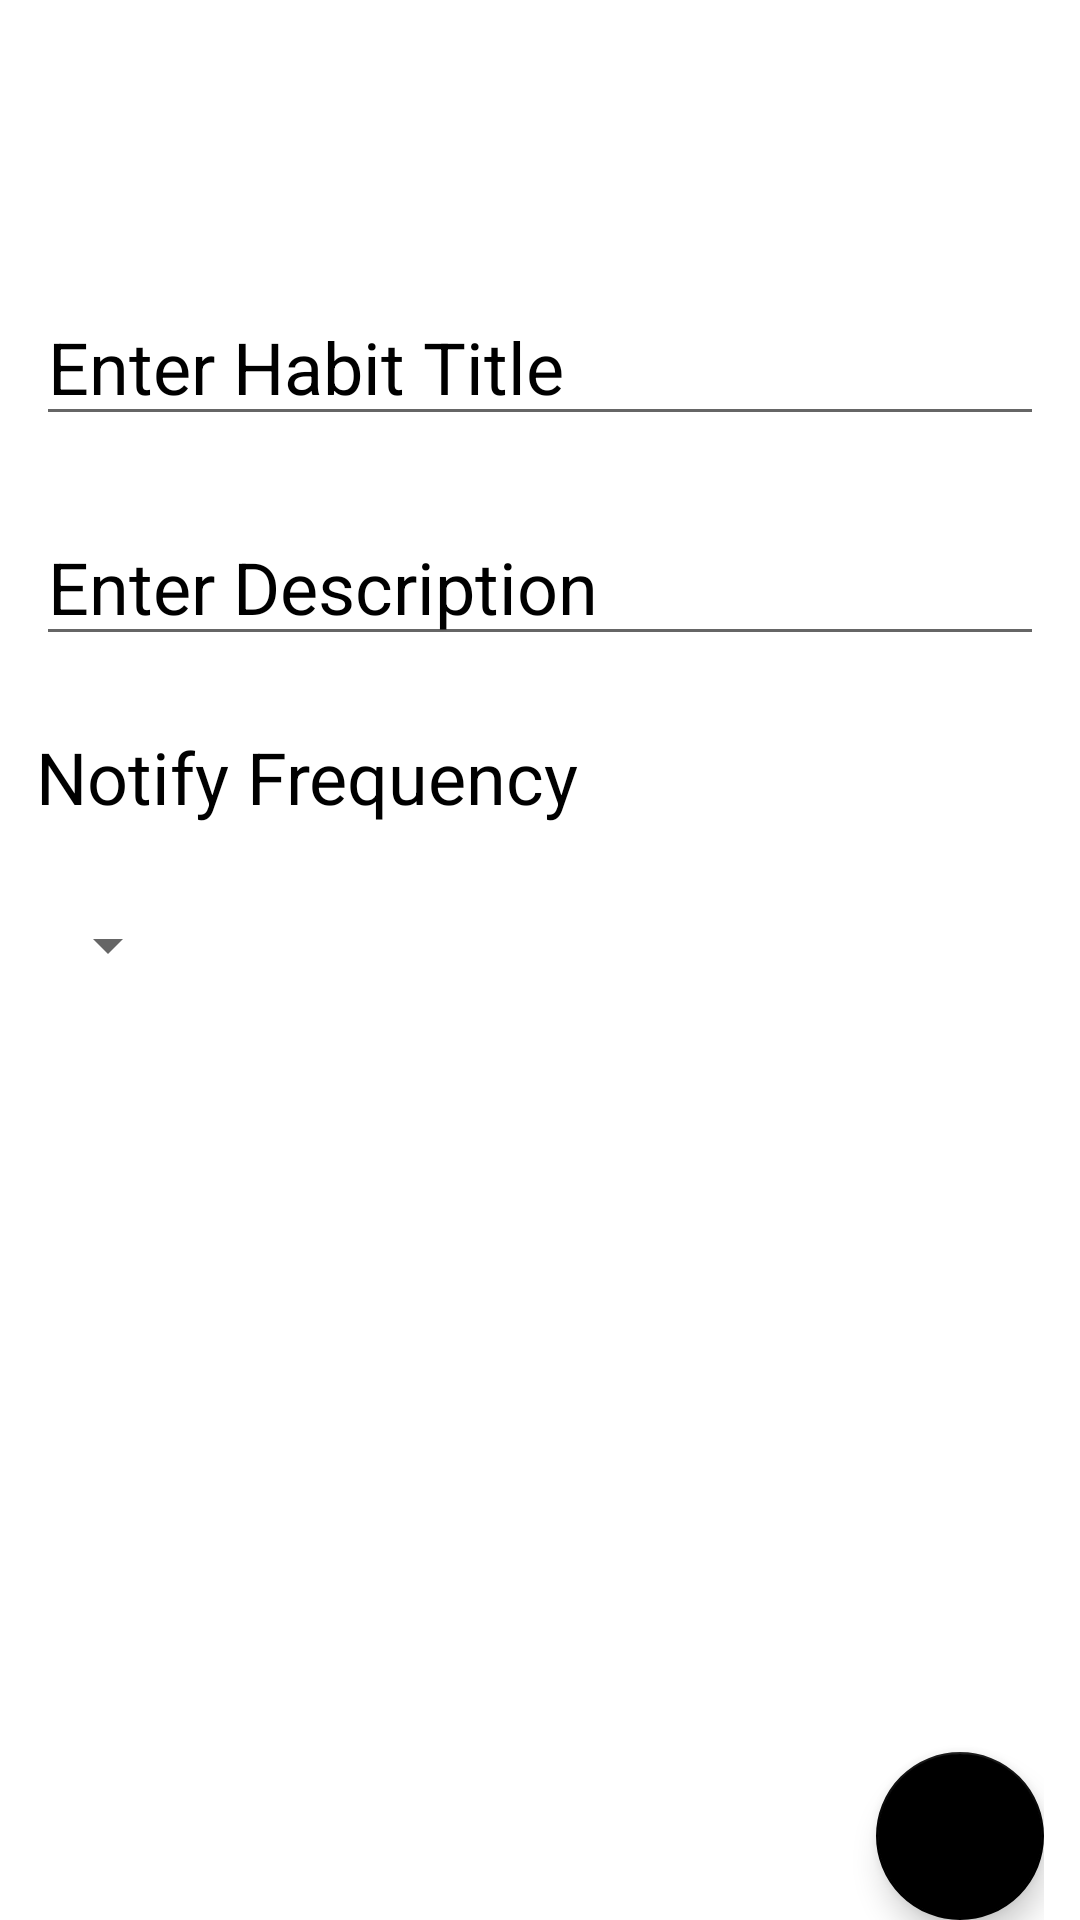

This screen was rendered from an Android layout file. Write that file and the resources it references.
<!-- AndroidManifest.xml: application theme Theme.HabitTrackerAndReminder -->
<!-- res/layout/activity_add_habit.xml -->
<?xml version="1.0" encoding="utf-8"?>
<RelativeLayout xmlns:android="http://schemas.android.com/apk/res/android"
    xmlns:tools="http://schemas.android.com/tools"
    tools:context=".controller.AddHabitActivity"
    android:layout_width="match_parent"
    android:layout_height="match_parent"
    android:orientation="vertical"
    android:paddingTop="24dp"
    android:paddingHorizontal="12dp"
    android:background="?attr/colorPrimary">
    <ImageButton
        android:id="@+id/backButton"
        android:layout_width="48dp"
        android:layout_height="48dp"
        android:layout_alignParentTop="true"
        android:layout_alignParentStart="true"
        android:src="@drawable/baseline_arrow_back_24"
        android:backgroundTint="?attr/colorPrimary"
        android:contentDescription="Back" />
    <ScrollView
        android:layout_width="match_parent"
        android:layout_height="wrap_content"
        android:layout_below="@id/backButton">
        <RelativeLayout
            android:layout_width="match_parent"
            android:layout_height="wrap_content">
            <androidx.appcompat.widget.AppCompatEditText
                android:id="@+id/enterTitleEditText"
                android:layout_width="match_parent"
                android:layout_height="wrap_content"
                android:layout_alignParentTop="true"
                android:layout_marginTop="@dimen/add_habit_top_margin"
                android:hint="@string/enter_habit_title"
                android:maxLines="1"
                android:inputType="text"
                android:isScrollContainer="false"
                android:textColorHint="?attr/colorOnPrimary"
                android:textSize="24sp" />
            <androidx.appcompat.widget.AppCompatEditText
                android:id="@+id/enterDescriptionEditText"
                android:layout_width="match_parent"
                android:layout_height="wrap_content"
                android:layout_below="@id/enterTitleEditText"
                android:layout_marginTop="@dimen/add_habit_top_margin"
                android:textSize="24sp"
                android:hint="Enter Description"
                android:textColorHint="?attr/colorOnPrimary"
                android:maxLines="3" />
            <androidx.appcompat.widget.AppCompatTextView
                android:id="@+id/notifyFrequencyTextView"
                android:layout_width="wrap_content"
                android:layout_height="wrap_content"
                android:layout_below="@id/enterDescriptionEditText"
                android:layout_marginTop="@dimen/add_habit_top_margin"
                android:text="Notify Frequency"
                android:textSize="24sp"
                android:textColor="?attr/colorOnPrimary"/>
            <androidx.appcompat.widget.AppCompatSpinner
                android:id="@+id/frequencySpinner"
                android:layout_width="wrap_content"
                android:layout_height="48dp"
                android:layout_below="@id/notifyFrequencyTextView"
                android:layout_marginVertical="16dp"
                android:importantForAccessibility="no"/>
        </RelativeLayout>
    </ScrollView>
    <com.google.android.material.floatingactionbutton.FloatingActionButton
        android:id="@+id/checkButton"
        android:layout_width="wrap_content"
        android:layout_height="wrap_content"
        android:layout_alignParentEnd="true"
        android:layout_alignParentBottom="true"
        android:src="@drawable/baseline_check_24"
        android:contentDescription="Done"/>
</RelativeLayout>
<!-- resources referenced by this layout -->
<resources>
  <dimen name="add_habit_top_margin">24dp</dimen>
  <string name="enter_habit_title">Enter Habit Title</string>
  <style name="Theme.HabitTrackerAndReminder" parent="Theme.MaterialComponents.DayNight.NoActionBar">
          
          <item name="colorPrimary">@color/white</item>
          <item name="colorPrimaryVariant">@color/black</item>
          <item name="colorOnPrimary">@color/black</item>
          
          <item name="colorSecondary">@color/black</item>
          <item name="colorSecondaryVariant">@color/white</item>
          <item name="colorOnSecondary">@color/white</item>
          
          <item name="android:statusBarColor">?attr/colorPrimaryVariant</item>
          
      </style>
  <!-- not gathered from this repository: default colours our renderer supplied (Android Studio template values) -->
  <color name="black">#FF000000</color>
  <color name="white">#FFFFFFFF</color>
</resources>
